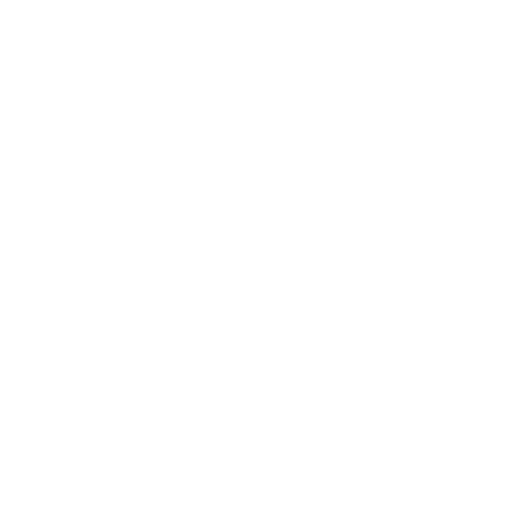
t = 0.00 s
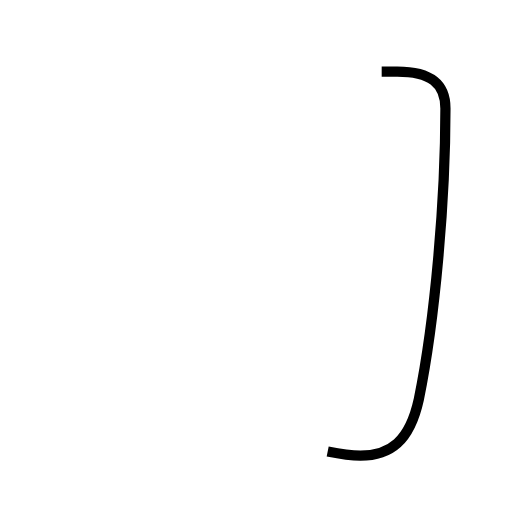
t = 1.47 s
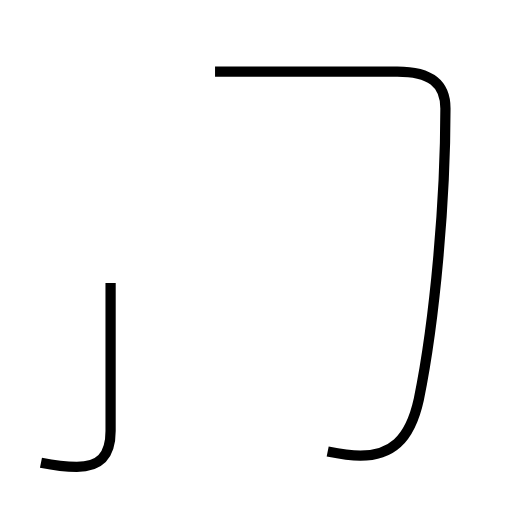
t = 2.66 s
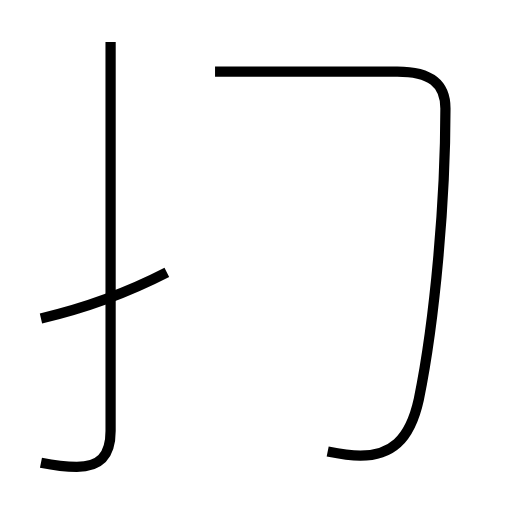
t = 3.76 s
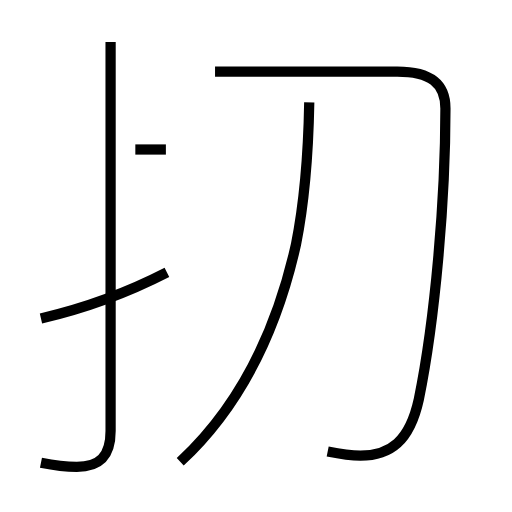
t = 5.00 s
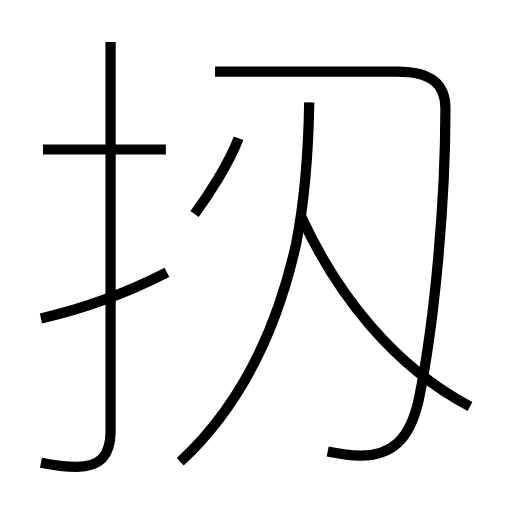
t = 6.29 s

The animated SVG that drew these frames (rendered in a browser with its animation timeline set to each time). Animation: 7 SMIL elements (animate=7); one cycle of 6.29 s.

<?xml version='1.0' encoding='utf-8'?>
<svg viewBox="0.0 -6.0 50.0 50.0" version="1.1" xmlns="http://www.w3.org/2000/svg"><rect x="-1000" y="-1000" width="2000" height="2000" stroke="white" fill="white" /><g style="fill:none;stroke:#000000;stroke-width:1"><path d="M 32.0 0.1 C 33.0 0.3 34.0 0.5 35.2 0.5 C 38.1 0.5 40.0 -0.9 40.9 -5.0 C 42.5 -12.8 43.5 -24.6 43.5 -33.4 C 43.5 -35.9 42.0 -37.0 38.8 -37.0 L 21.0 -37.0 " transform="translate(0.0 38.0)" stroke-dasharray="65.13064192852804" stroke-dashoffset="65.13064192852804"><animate attributeName="stroke-dashoffset" from="65.13064192852804" to="0" dur="1.953919257855841s" begin="0s; anim_end.end" fill="freeze" id="anim0" /></path><path d="M 4.0 1.2 C 5.0 1.4 6.8 1.6 7.5 1.6 C 9.7 1.6 10.8 0.6 10.8 -1.9 L 10.8 -39.9 " transform="translate(0.0 38.0)" stroke-dasharray="47.08540611238938" stroke-dashoffset="47.08540611238938"><animate attributeName="stroke-dashoffset" from="47.08540611238938" to="0" dur="1.4125621833716813s" begin="anim0.end" fill="freeze" id="anim1" /></path><path d="M 4.0 -12.9 C 8.3 -13.9 12.8 -15.6 16.3 -17.4 " transform="translate(0.0 38.0)" stroke-dasharray="13.128081856769946" stroke-dashoffset="13.128081856769946"><animate attributeName="stroke-dashoffset" from="13.128081856769946" to="0" dur="0.39384245570309834s" begin="anim1.end" fill="freeze" id="anim2" /></path><path d="M 17.6 1.1 C 23.1 -4.0 26.9 -11.2 28.9 -20.1 C 29.6 -23.6 30.1 -28.4 30.2 -34.0 " transform="translate(0.0 38.0)" stroke-dasharray="38.37140558086424" stroke-dashoffset="38.37140558086424"><animate attributeName="stroke-dashoffset" from="38.37140558086424" to="0" dur="1.1511421674259272s" begin="anim2.end" fill="freeze" id="anim3" /></path><path d="M 16.2 -29.4 L 4.2 -29.4 " transform="translate(0.0 38.0)" stroke-dasharray="12.0" stroke-dashoffset="12.0"><animate attributeName="stroke-dashoffset" from="12.0" to="0" dur="0.36s" begin="anim3.end" fill="freeze" id="anim4" /></path><path d="M 45.9 -4.3 C 38.5 -8.2 32.9 -15.2 29.4 -22.9 " transform="translate(0.0 38.0)" stroke-dasharray="25.312231054020195" stroke-dashoffset="25.312231054020195"><animate attributeName="stroke-dashoffset" from="25.312231054020195" to="0" dur="0.7593669316206059s" begin="anim4.end" fill="freeze" id="anim5" /></path><path d="M 19.0 -23.1 C 20.4 -25.0 22.4 -28.1 23.3 -30.5" transform="translate(0.0 38.0)" stroke-dasharray="8.581039692680234" stroke-dashoffset="8.581039692680234"><animate attributeName="stroke-dashoffset" from="8.581039692680234" to="0" dur="0.257431190780407s" begin="anim5.end" fill="freeze" id="anim_end" /></path></g></svg>
